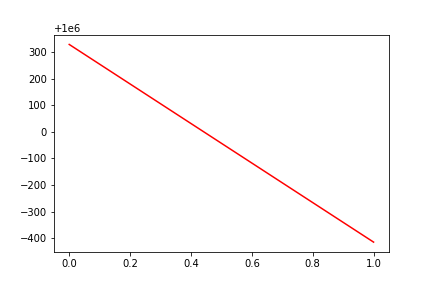

The table this chart was drawn from, first rows:
, date, assets
0, 0, 1000328
1, 20160405, 999586
